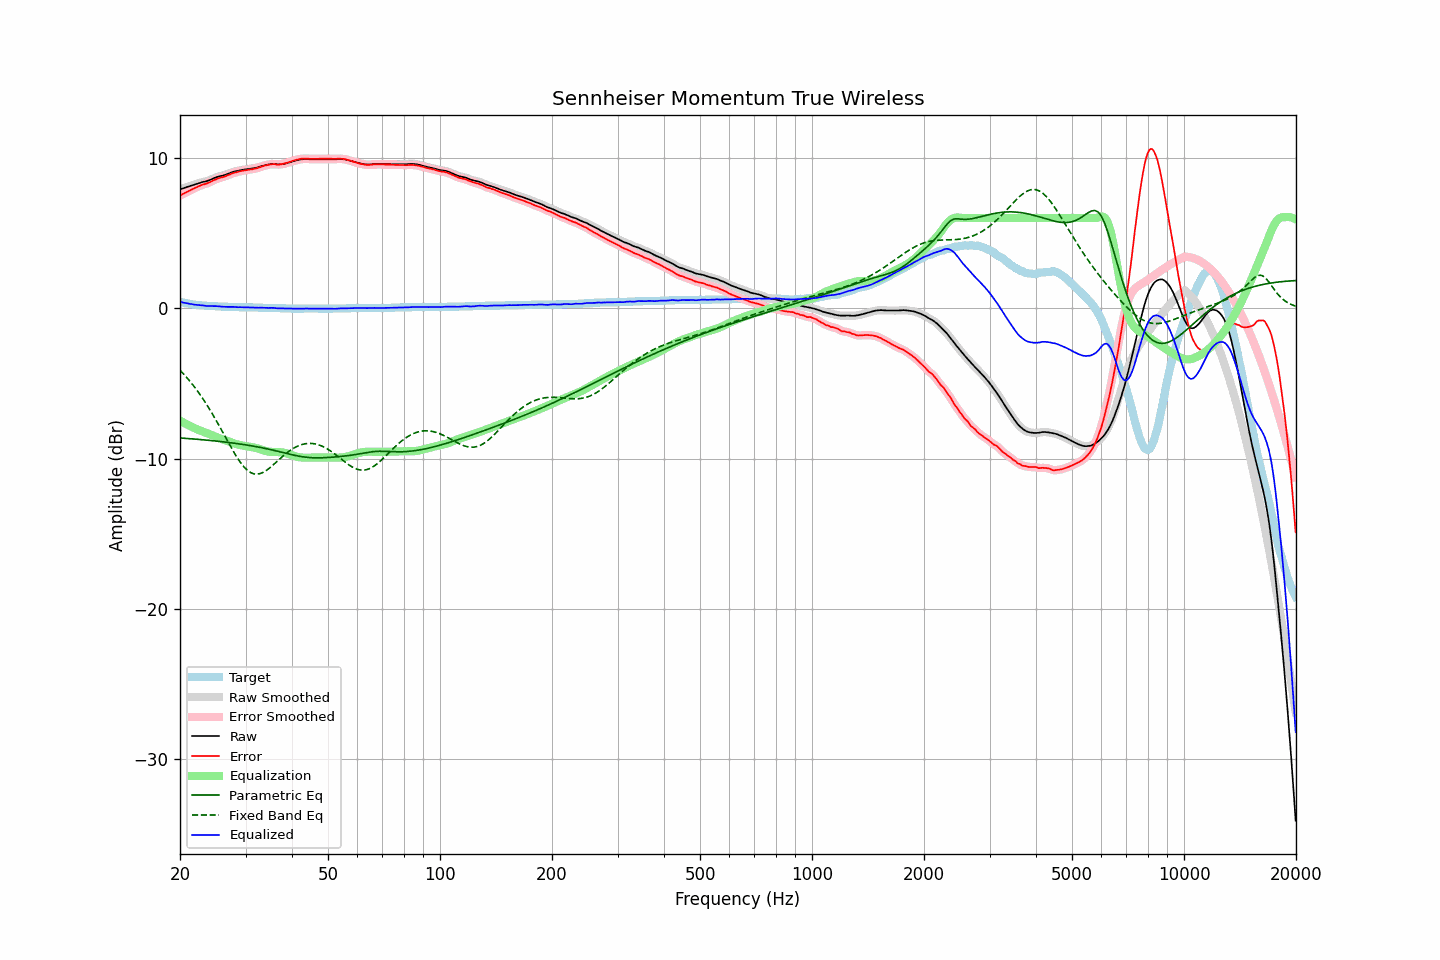

Data behind this chart, as committed beside it:
frequency, raw, error, smoothed, error_smoothed, equalization, parametric_eq, fixed_band_eq, equalized_raw, equalized_smoothed, target
20.00, 7.90, 7.48, 7.90, 7.48, -7.48, -8.63, -4.13, 0.42, 0.42, 0.42
20.20, 7.94, 7.55, 7.94, 7.54, -7.54, -8.64, -4.24, 0.40, 0.40, 0.39
20.40, 7.97, 7.60, 7.98, 7.60, -7.60, -8.65, -4.35, 0.37, 0.37, 0.37
20.61, 8.01, 7.66, 8.01, 7.66, -7.66, -8.66, -4.47, 0.35, 0.35, 0.35
20.81, 8.04, 7.71, 8.04, 7.71, -7.72, -8.66, -4.59, 0.33, 0.33, 0.33
21.02, 8.08, 7.77, 8.08, 7.77, -7.77, -8.67, -4.71, 0.31, 0.31, 0.31
21.23, 8.11, 7.82, 8.12, 7.82, -7.82, -8.68, -4.84, 0.29, 0.29, 0.29
21.44, 8.15, 7.88, 8.15, 7.88, -7.88, -8.69, -4.97, 0.28, 0.27, 0.27
21.66, 8.18, 7.93, 8.18, 7.93, -7.93, -8.70, -5.10, 0.25, 0.25, 0.25
21.87, 8.21, 7.97, 8.22, 7.98, -7.98, -8.71, -5.24, 0.23, 0.24, 0.24
22.09, 8.25, 8.03, 8.25, 8.02, -8.03, -8.71, -5.38, 0.22, 0.22, 0.22
22.31, 8.28, 8.07, 8.29, 8.07, -8.07, -8.72, -5.53, 0.21, 0.21, 0.21
22.54, 8.32, 8.12, 8.33, 8.12, -8.12, -8.73, -5.68, 0.20, 0.21, 0.20
22.76, 8.36, 8.17, 8.36, 8.17, -8.16, -8.74, -5.83, 0.20, 0.20, 0.19
22.99, 8.39, 8.21, 8.39, 8.21, -8.20, -8.75, -5.99, 0.19, 0.19, 0.18
23.22, 8.41, 8.24, 8.41, 8.24, -8.24, -8.76, -6.15, 0.17, 0.17, 0.17
23.45, 8.43, 8.27, 8.44, 8.27, -8.28, -8.77, -6.31, 0.15, 0.16, 0.16
23.69, 8.46, 8.31, 8.46, 8.31, -8.32, -8.78, -6.48, 0.14, 0.14, 0.15
23.92, 8.50, 8.35, 8.50, 8.35, -8.36, -8.79, -6.65, 0.14, 0.14, 0.15
24.16, 8.54, 8.40, 8.55, 8.40, -8.41, -8.80, -6.83, 0.13, 0.14, 0.14
24.40, 8.59, 8.45, 8.59, 8.45, -8.46, -8.81, -7.01, 0.14, 0.14, 0.14
24.65, 8.64, 8.51, 8.64, 8.51, -8.50, -8.82, -7.19, 0.14, 0.14, 0.13
24.89, 8.68, 8.55, 8.68, 8.56, -8.55, -8.83, -7.37, 0.14, 0.14, 0.13
25.14, 8.72, 8.60, 8.72, 8.60, -8.59, -8.84, -7.56, 0.13, 0.13, 0.12
25.39, 8.75, 8.64, 8.75, 8.64, -8.63, -8.86, -7.75, 0.12, 0.12, 0.11
25.65, 8.78, 8.67, 8.78, 8.67, -8.67, -8.87, -7.95, 0.12, 0.11, 0.11
25.91, 8.80, 8.70, 8.81, 8.70, -8.70, -8.88, -8.14, 0.10, 0.10, 0.10
26.16, 8.83, 8.73, 8.83, 8.73, -8.74, -8.89, -8.34, 0.09, 0.09, 0.10
26.43, 8.86, 8.76, 8.86, 8.77, -8.78, -8.90, -8.53, 0.08, 0.09, 0.10
26.69, 8.90, 8.81, 8.90, 8.81, -8.82, -8.92, -8.73, 0.09, 0.09, 0.09
26.96, 8.94, 8.85, 8.94, 8.85, -8.86, -8.93, -8.92, 0.09, 0.09, 0.09
27.23, 8.98, 8.90, 8.98, 8.90, -8.90, -8.94, -9.11, 0.09, 0.09, 0.08
27.50, 9.02, 8.94, 9.02, 8.94, -8.93, -8.96, -9.30, 0.09, 0.09, 0.08
27.77, 9.06, 8.98, 9.06, 8.98, -8.97, -8.97, -9.49, 0.09, 0.09, 0.08
28.05, 9.09, 9.02, 9.09, 9.01, -9.01, -8.98, -9.67, 0.08, 0.08, 0.07
28.33, 9.11, 9.04, 9.12, 9.04, -9.04, -9.00, -9.85, 0.07, 0.07, 0.07
28.62, 9.13, 9.06, 9.14, 9.07, -9.07, -9.01, -10.02, 0.06, 0.07, 0.07
28.90, 9.16, 9.10, 9.16, 9.09, -9.10, -9.03, -10.17, 0.07, 0.06, 0.06
29.19, 9.18, 9.12, 9.18, 9.12, -9.12, -9.04, -10.32, 0.06, 0.06, 0.06
29.48, 9.20, 9.14, 9.20, 9.14, -9.14, -9.06, -10.46, 0.06, 0.06, 0.06
29.78, 9.22, 9.16, 9.22, 9.16, -9.16, -9.08, -10.59, 0.06, 0.06, 0.06
30.08, 9.23, 9.17, 9.24, 9.18, -9.18, -9.09, -10.69, 0.06, 0.06, 0.06
30.38, 9.25, 9.20, 9.25, 9.20, -9.19, -9.11, -10.79, 0.06, 0.06, 0.05
30.68, 9.26, 9.21, 9.26, 9.21, -9.21, -9.13, -10.87, 0.05, 0.05, 0.05
30.99, 9.28, 9.23, 9.28, 9.23, -9.23, -9.15, -10.94, 0.05, 0.05, 0.05
31.30, 9.29, 9.24, 9.30, 9.25, -9.25, -9.16, -10.98, 0.05, 0.05, 0.05
31.61, 9.31, 9.27, 9.31, 9.27, -9.27, -9.18, -11.02, 0.04, 0.04, 0.04
31.93, 9.33, 9.29, 9.33, 9.29, -9.30, -9.20, -11.03, 0.04, 0.03, 0.04
32.24, 9.35, 9.31, 9.36, 9.32, -9.32, -9.22, -11.04, 0.03, 0.03, 0.04
32.57, 9.38, 9.35, 9.39, 9.35, -9.36, -9.24, -11.02, 0.03, 0.03, 0.03
32.89, 9.42, 9.39, 9.42, 9.39, -9.39, -9.26, -11.00, 0.04, 0.03, 0.03
33.22, 9.45, 9.42, 9.45, 9.43, -9.42, -9.28, -10.96, 0.03, 0.03, 0.03
33.55, 9.48, 9.46, 9.48, 9.46, -9.46, -9.31, -10.91, 0.03, 0.03, 0.02
33.89, 9.51, 9.49, 9.51, 9.49, -9.49, -9.33, -10.84, 0.03, 0.02, 0.02
34.23, 9.53, 9.51, 9.53, 9.52, -9.51, -9.35, -10.77, 0.02, 0.02, 0.02
34.57, 9.55, 9.54, 9.56, 9.54, -9.54, -9.37, -10.69, 0.02, 0.02, 0.01
34.92, 9.57, 9.56, 9.57, 9.56, -9.55, -9.40, -10.61, 0.02, 0.02, 0.01
35.27, 9.58, 9.57, 9.58, 9.57, -9.56, -9.42, -10.52, 0.02, 0.02, 0.01
35.62, 9.58, 9.58, 9.58, 9.58, -9.57, -9.45, -10.42, 0.02, 0.02, 0.00
35.97, 9.58, 9.58, 9.58, 9.57, -9.57, -9.47, -10.33, 0.01, 0.01, 0.00
... 635 more rows
